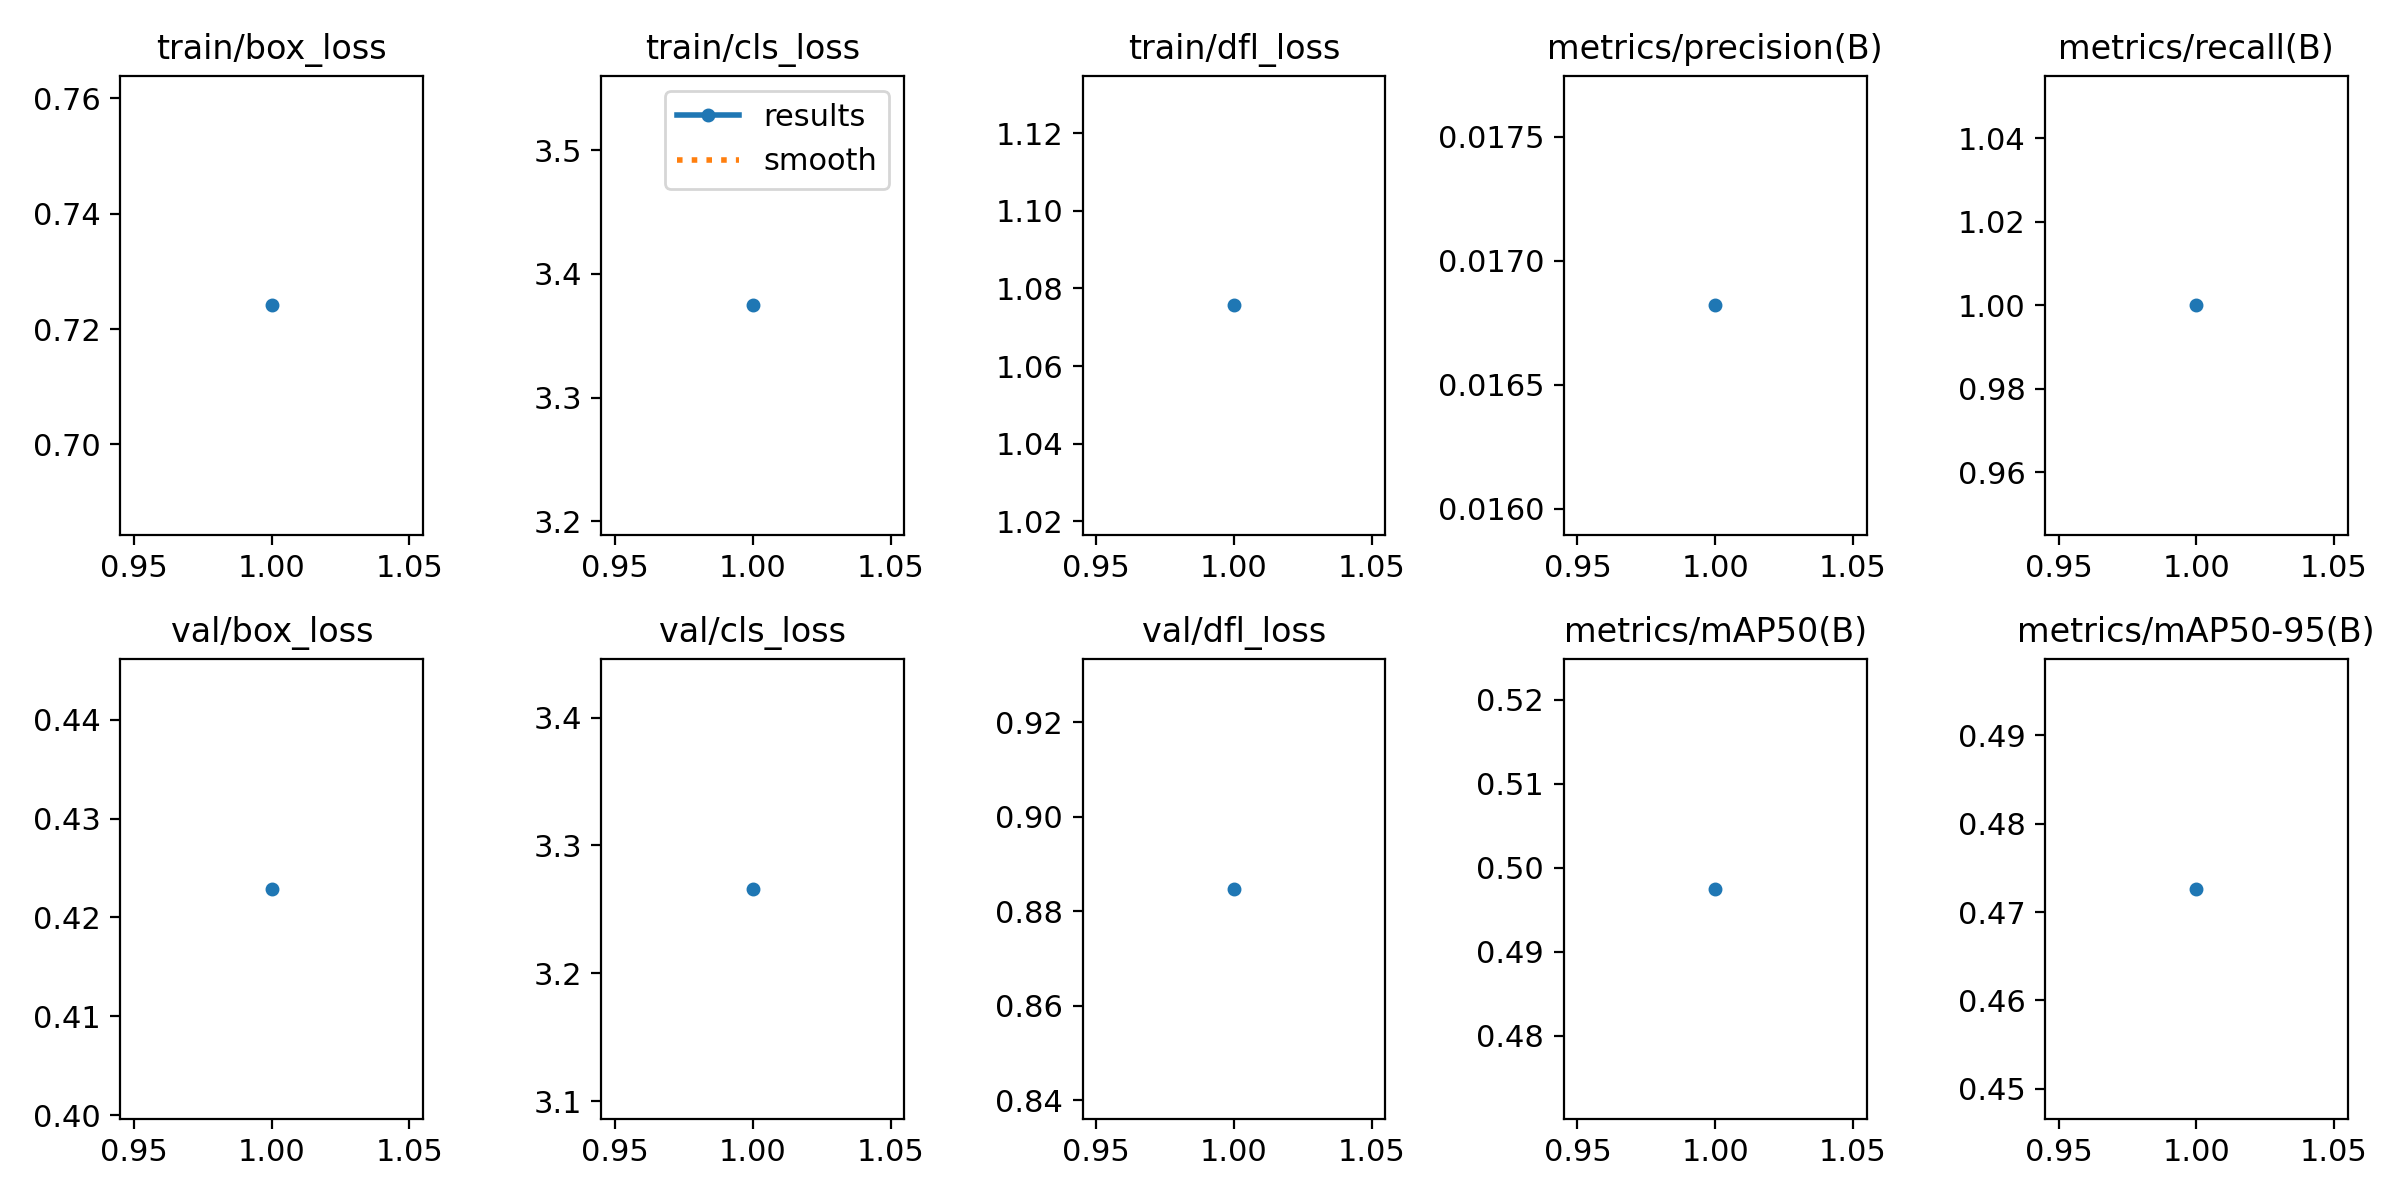

The file beside this chart, header and first rows:
epoch, time, train/box_loss, train/cls_loss, train/dfl_loss, metrics/precision(B), metrics/recall(B), metrics/mAP50(B), metrics/mAP50-95(B), val/box_loss, val/cls_loss, val/dfl_loss, lr/pg0, lr/pg1, lr/pg2
1, 3.37, 0.7241, 3.375, 1.076, 0.01682, 1, 0.4975, 0.4726, 0.4229, 3.266, 0.8847, 1e-05, 1e-05, 1e-05
